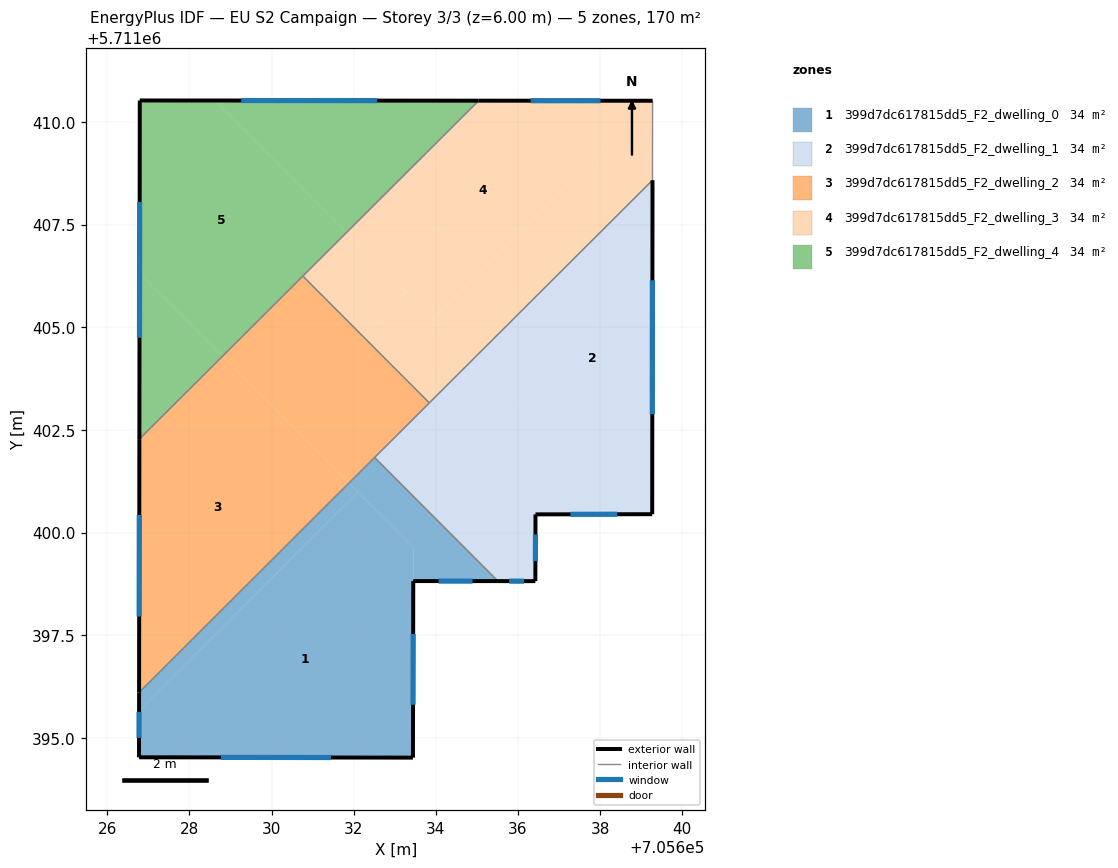
=== STOREY PLAN SPEC (per zone: floor XY polygon, exterior-wall plan segments, windows/doors) ===
zone 1: 399d7dc617815dd5_F2_dwelling_0  (34.0 m²)
  floor: (705632.10, 5711400.98) (705633.45, 5711399.63) (705633.44, 5711394.52) (705626.77, 5711394.53) (705626.77, 5711395.67)
  floor: (705632.51, 5711401.83) (705635.51, 5711398.82) (705633.45, 5711398.82) (705633.45, 5711399.63) (705631.88, 5711401.20)
  floor: (705631.88, 5711401.20) (705632.10, 5711400.98) (705626.77, 5711395.67) (705626.77, 5711396.11)
  exterior wall: (705633.45, 5711398.82) – (705635.51, 5711398.82)  [2.1 m]
    window: (705634.07, 5711398.82) – (705634.89, 5711398.82)  [1.0 m²]
  exterior wall: (705633.44, 5711394.52) – (705633.45, 5711398.82)  [4.3 m]
    window: (705633.44, 5711395.81) – (705633.45, 5711397.53)  [2.1 m²]
  exterior wall: (705626.77, 5711394.53) – (705633.44, 5711394.52)  [6.7 m]
    window: (705628.77, 5711394.53) – (705631.45, 5711394.52)  [3.2 m²]
  exterior wall: (705626.77, 5711396.11) – (705626.77, 5711394.53)  [1.6 m]
    window: (705626.77, 5711395.63) – (705626.77, 5711395.00)  [0.8 m²]
  interior walls: 2
zone 2: 399d7dc617815dd5_F2_dwelling_1  (34.0 m²)
  floor: (705639.28, 5711408.58) (705639.27, 5711400.45) (705638.66, 5711400.45) (705634.90, 5711404.22)
  floor: (705634.90, 5711404.22) (705638.66, 5711400.45) (705636.43, 5711400.44) (705636.42, 5711398.82) (705635.51, 5711398.82) (705632.51, 5711401.83)
  exterior wall: (705636.43, 5711400.44) – (705639.27, 5711400.45)  [2.8 m]
    window: (705637.28, 5711400.44) – (705638.42, 5711400.45)  [1.4 m²]
  exterior wall: (705636.42, 5711398.82) – (705636.43, 5711400.44)  [1.6 m]
    window: (705636.42, 5711399.30) – (705636.43, 5711399.96)  [0.8 m²]
  exterior wall: (705635.51, 5711398.82) – (705636.42, 5711398.82)  [0.9 m]
    window: (705635.78, 5711398.82) – (705636.15, 5711398.82)  [0.4 m²]
  exterior wall: (705639.27, 5711400.45) – (705639.28, 5711408.58)  [8.1 m]
    window: (705639.27, 5711402.88) – (705639.27, 5711406.14)  [3.9 m²]
  interior walls: 3
zone 3: 399d7dc617815dd5_F2_dwelling_2  (34.0 m²)
  floor: (705628.80, 5711404.29) (705631.88, 5711401.20) (705626.77, 5711396.11) (705626.78, 5711402.28)
  floor: (705630.76, 5711406.25) (705633.84, 5711403.16) (705631.88, 5711401.20) (705628.80, 5711404.29) (705627.19, 5711402.68)
  exterior wall: (705626.78, 5711402.28) – (705626.77, 5711396.11)  [6.2 m]
    window: (705626.78, 5711400.43) – (705626.78, 5711397.95)  [3.0 m²]
  interior walls: 4
zone 4: 399d7dc617815dd5_F2_dwelling_3  (34.0 m²)
  floor: (705639.27, 5711410.51) (705633.93, 5711405.19) (705631.82, 5711407.30) (705635.04, 5711410.52)
  floor: (705639.28, 5711410.51) (705639.28, 5711408.58) (705634.90, 5711404.22) (705633.93, 5711405.19) (705639.27, 5711410.51)
  floor: (705633.27, 5711405.85) (705634.90, 5711404.22) (705633.84, 5711403.16) (705632.21, 5711404.79)
  floor: (705631.82, 5711407.30) (705633.27, 5711405.85) (705632.21, 5711404.79) (705630.76, 5711406.25)
  exterior wall: (705639.28, 5711410.51) – (705635.04, 5711410.52)  [4.2 m]
    window: (705638.01, 5711410.51) – (705636.31, 5711410.52)  [2.0 m²]
  interior walls: 4
zone 5: 399d7dc617815dd5_F2_dwelling_4  (34.0 m²)
  floor: (705628.62, 5711410.52) (705631.82, 5711407.30) (705628.80, 5711404.29) (705626.79, 5711406.31) (705626.79, 5711410.52)
  floor: (705635.04, 5711410.52) (705631.82, 5711407.30) (705628.62, 5711410.52)
  floor: (705626.79, 5711406.31) (705628.80, 5711404.29) (705626.78, 5711402.28)
  exterior wall: (705626.79, 5711410.52) – (705626.78, 5711402.28)  [8.2 m]
    window: (705626.79, 5711408.05) – (705626.78, 5711404.74)  [4.0 m²]
  exterior wall: (705635.04, 5711410.52) – (705626.79, 5711410.52)  [8.3 m]
    window: (705632.57, 5711410.52) – (705629.26, 5711410.52)  [4.0 m²]
  interior walls: 2

=== DERIVED (storey summary) ===
Building: EU S2 Campaign
Storey: 3 of 3  (floor level z = 6.00 m)
Storey gross floor area: 170.1 m²
Zones on this storey: 5
  - 399d7dc617815dd5_F2_dwelling_0: floor 34.0 m²; exterior wall 14.6 m (43.8 m²); 4 window(s) 7.1 m²; WWR 16.1%
  - 399d7dc617815dd5_F2_dwelling_1: floor 34.0 m²; exterior wall 13.5 m (40.5 m²); 4 window(s) 6.5 m²; WWR 16.1%
  - 399d7dc617815dd5_F2_dwelling_2: floor 34.0 m²; exterior wall 6.2 m (18.5 m²); 1 window(s) 3.0 m²; WWR 16.1%
  - 399d7dc617815dd5_F2_dwelling_3: floor 34.0 m²; exterior wall 4.2 m (12.7 m²); 1 window(s) 2.0 m²; WWR 16.1%
  - 399d7dc617815dd5_F2_dwelling_4: floor 34.0 m²; exterior wall 16.5 m (49.5 m²); 2 window(s) 8.0 m²; WWR 16.1%
Zone adjacency (shared interzone walls):
  - 399d7dc617815dd5_F2_dwelling_0 ↔ 399d7dc617815dd5_F2_dwelling_1
  - 399d7dc617815dd5_F2_dwelling_0 ↔ 399d7dc617815dd5_F2_dwelling_2
  - 399d7dc617815dd5_F2_dwelling_1 ↔ 399d7dc617815dd5_F2_dwelling_2
  - 399d7dc617815dd5_F2_dwelling_1 ↔ 399d7dc617815dd5_F2_dwelling_3
  - 399d7dc617815dd5_F2_dwelling_2 ↔ 399d7dc617815dd5_F2_dwelling_3
  - 399d7dc617815dd5_F2_dwelling_2 ↔ 399d7dc617815dd5_F2_dwelling_4
  - 399d7dc617815dd5_F2_dwelling_3 ↔ 399d7dc617815dd5_F2_dwelling_4